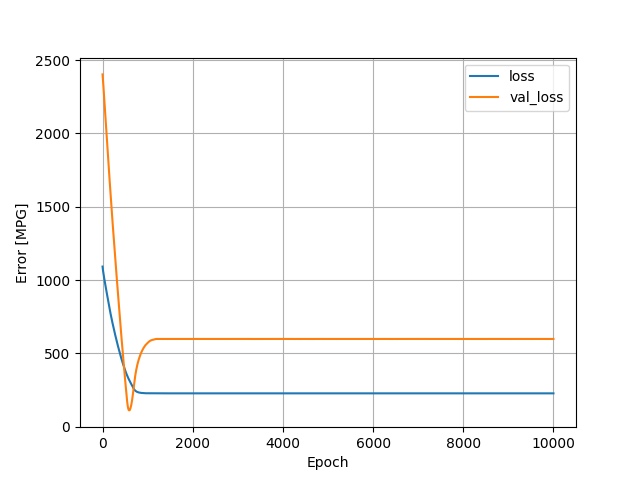

The data file committed next to this chart (first rows):
, loss, val_loss, epoch
0, 1092, 2403, 0
1, 1089, 2399, 1
2, 1086, 2395, 2
3, 1083, 2391, 3
4, 1080, 2387, 4
5, 1077, 2383, 5
6, 1075, 2378, 6
7, 1073, 2374, 7
8, 1071, 2370, 8
9, 1068, 2365, 9
10, 1066, 2361, 10
11, 1064, 2357, 11
12, 1062, 2353, 12
13, 1060, 2348, 13
14, 1057, 2344, 14
15, 1055, 2340, 15
16, 1053, 2335, 16
17, 1051, 2331, 17
18, 1049, 2327, 18
19, 1047, 2322, 19
20, 1044, 2318, 20
21, 1042, 2314, 21
22, 1040, 2309, 22
23, 1038, 2305, 23
24, 1036, 2300, 24
25, 1034, 2296, 25
26, 1032, 2291, 26
27, 1030, 2287, 27
28, 1028, 2282, 28
29, 1026, 2277, 29
30, 1025, 2273, 30
31, 1023, 2268, 31
32, 1021, 2263, 32
33, 1019, 2259, 33
34, 1017, 2254, 34
35, 1016, 2249, 35
36, 1014, 2245, 36
37, 1012, 2240, 37
38, 1010, 2236, 38
39, 1008, 2231, 39
40, 1006, 2226, 40
41, 1005, 2222, 41
42, 1003, 2217, 42
43, 1001, 2212, 43
44, 999.1, 2208, 44
45, 997.3, 2203, 45
46, 995.5, 2198, 46
47, 993.6, 2194, 47
48, 991.8, 2189, 48
49, 990, 2184, 49
50, 988.3, 2180, 50
51, 986.5, 2175, 51
52, 984.7, 2170, 52
53, 983, 2165, 53
54, 981.3, 2161, 54
55, 979.5, 2156, 55
56, 977.8, 2151, 56
57, 976.1, 2146, 57
58, 974.3, 2142, 58
59, 972.6, 2137, 59
... 9,940 more rows
